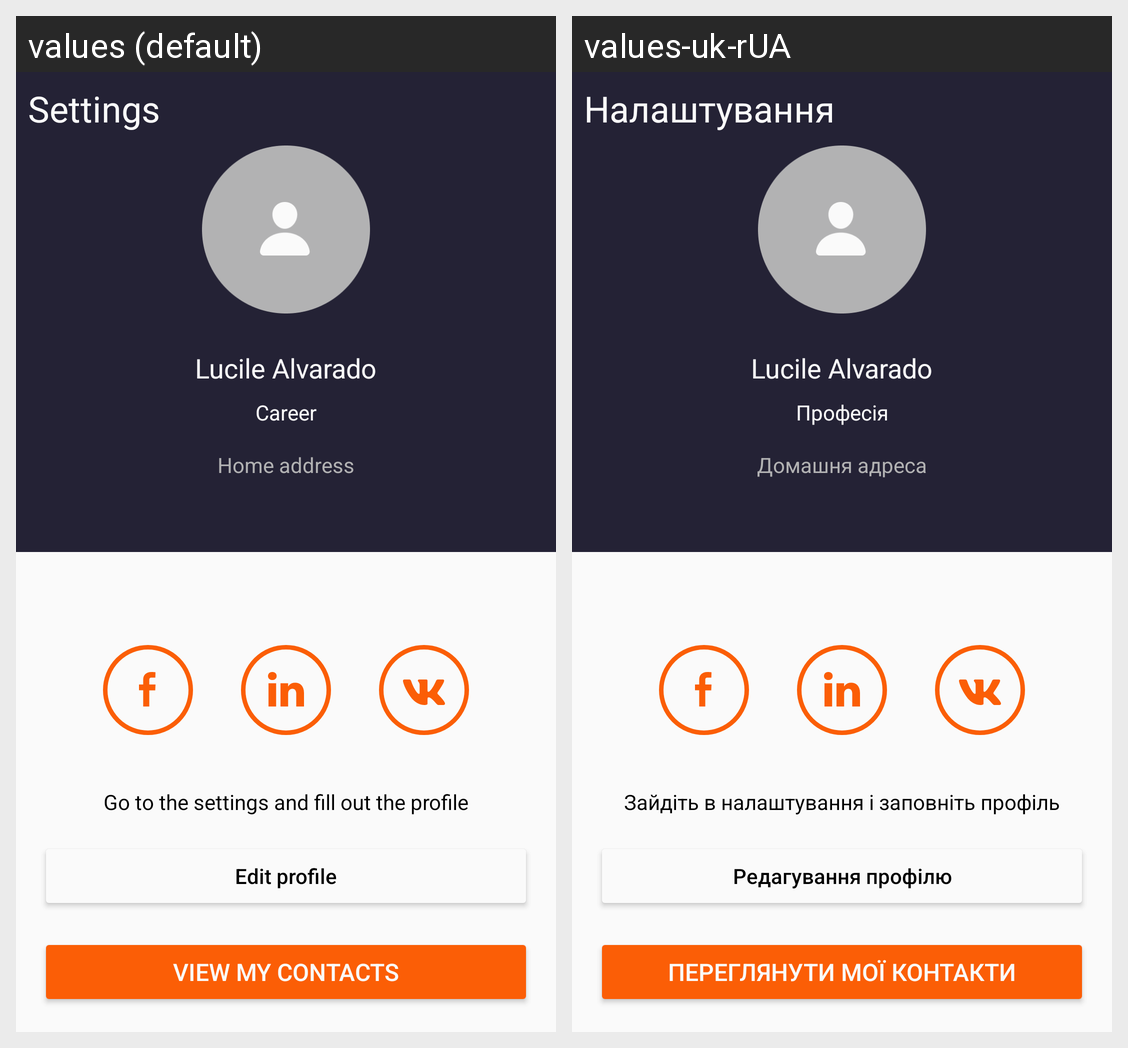

Translations of the strings shown on this Android screen, per locale in the grid:
Android screen res/layout/activity_main.xml rendered under 2 locales, left to right: values (default), values-uk-rUA. Device: Nexus 5 (rendered at 1080×1920; each locale shown at half size, 540×960, under a caption strip naming it); theme Theme.Task1.
Strings drawn on this screen, with the default value and each locale's value (text and hints the layout hard-codes, and strings that could not be matched under every locale, appear in the picture but are not listed):

settings_text
  values: Settings
  values-uk-rUA: Налаштування

user_name_text
  values: Lucile Alvarado
  values-uk-rUA: Lucile Alvarado

career_text
  values: Career
  values-uk-rUA: Професія

home_address_text
  values: Home address
  values-uk-rUA: Домашня адреса

go_to_the_settings_and_fill_out_the_profile
  values: Go to the settings and fill out the profile
  values-uk-rUA: Зайдіть в налаштування і заповніть профіль

edit_profile_text
  values: Edit profile
  values-uk-rUA: Редагування профілю

view_my_contacts_text
  values: view my contacts
  values-uk-rUA: переглянути мої контакти
